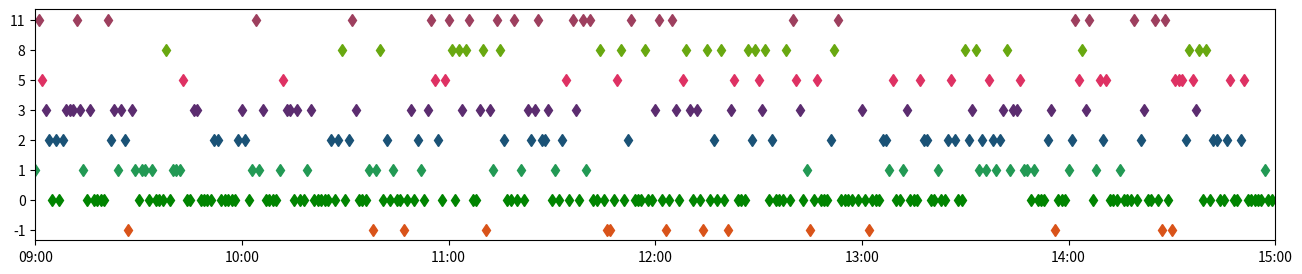

Recreate this plot in Python.
from random import sample

import numpy as np
import pandas as pd
import matplotlib.pyplot as plt
import matplotlib.dates as mdates

from datetime import datetime, timedelta

# Worker 1
m_a = np.array(sample(range(360), 14))
x_a = datetime(2022, 11, 10, 9, 0, 0) + m_a * timedelta(minutes=1)

m = np.setdiff1d(range(360), m_a)
print(type(m))
m_0 = np.random.choice(m, size=144, replace=False, p=None)
x_0 = datetime(2022, 11, 10, 9, 0, 0) + m_0 * timedelta(minutes=1)

m = np.union1d(m_a, m_0)
m = np.setdiff1d(range(360), m)
m_1 = np.random.choice(m, size=37, replace=False, p=None)
x_1 = datetime(2022, 11, 10, 9, 0, 0) + m_1 * timedelta(minutes=1)

m = np.union1d(m_a, np.union1d(m_0, m_1))
m = np.setdiff1d(range(360), m)
m_2 = np.random.choice(m, size=44, replace=False, p=None)
x_2 = datetime(2022, 11, 10, 9, 0, 0) + m_2 * timedelta(minutes=1)

m = np.union1d(m_a, np.union1d(m_0, np.union1d(m_1, m_2)))
m = np.setdiff1d(range(360), m)
m_3 = np.random.choice(m, size=44, replace=False, p=None)
x_3 = datetime(2022, 11, 10, 9, 0, 0) + m_3 * timedelta(minutes=1)

m = np.union1d(m_a, np.union1d(m_0, np.union1d(m_1, np.union1d(m_2, m_3))))
m = np.setdiff1d(range(360), m)
m_4 = np.random.choice(m, size=26, replace=False, p=None)
x_4 = datetime(2022, 11, 10, 9, 0, 0) + m_4 * timedelta(minutes=1)

m = np.union1d(m_a, np.union1d(m_0, np.union1d(m_1, np.union1d(m_2, np.union1d(m_3, m_4)))))
m = np.setdiff1d(range(360), m)
m_5 = np.random.choice(m, size=26, replace=False, p=None)
x_5 = datetime(2022, 11, 10, 9, 0, 0) + m_5 * timedelta(minutes=1)

m = np.union1d(m_a, np.union1d(m_0, np.union1d(m_1, np.union1d(m_2, np.union1d(m_3, np.union1d(m_4, m_5))))))
m = np.setdiff1d(range(360), m)
m_6 = np.random.choice(m, size=24, replace=False, p=None)
x_6 = datetime(2022, 11, 10, 9, 0, 0) + m_6 * timedelta(minutes=1)


fig, ax = plt.subplots(figsize=(16, 3))
ax.plot(x_a, 1*np.ones(x_a.shape), 'd', markerfacecolor='#D95319', markeredgecolor='#D95319')
ax.plot(x_0, 2*np.ones(x_0.shape), 'd', markerfacecolor='#008400', markeredgecolor='#008400')
ax.plot(x_1, 3*np.ones(x_1.shape), 'd', markerfacecolor='#229954', markeredgecolor='#229954')
ax.plot(x_2, 4*np.ones(x_2.shape), 'd', markerfacecolor='#1A5276', markeredgecolor='#1A5276')
ax.plot(x_3, 5*np.ones(x_3.shape), 'd', markerfacecolor='#5B2C6F', markeredgecolor='#5B2C6F')
ax.plot(x_4, 6*np.ones(x_4.shape), 'd', markerfacecolor='#DE3163', markeredgecolor='#DE3163')
ax.plot(x_5, 7*np.ones(x_5.shape), 'd', markerfacecolor='#68A810', markeredgecolor='#68A810')
ax.plot(x_6, 8*np.ones(x_6.shape), 'd', markerfacecolor='#9D3F5E', markeredgecolor='#9D3F5E')

#ax.set_ylim([0.75, 8.25])
ax.set_yticks(range(1, 9))
ax.set_yticklabels(['-1', '0', '1', '2', '3', '5', '8', '11'])
ax.set_xlim([datetime(2022, 11, 10, 9, 0, 0), datetime(2022, 11, 10, 15, 0, 0)])
ax.xaxis.set_major_formatter(mdates.DateFormatter('%H:%M'))

plt.show()
# datetick('x', 'HH:MM')
# set(gca, 'YTick', 1:8, 'YTickLabel', {'11', '8', '5', '3', '2', '1', '0', '-1'})
# set(gcf, 'color', 'w')

print(np.intersect1d(m_a, m_0))
print(np.intersect1d(np.union1d(m_a, m_0), m_1))
print(np.intersect1d(np.union1d(m_a, np.union1d(m_0, m_1)), m_2))
print(np.intersect1d(np.union1d(m_a, np.union1d(m_0, np.union1d(m_1, m_2))), m_3))
print(np.intersect1d(np.union1d(m_a, np.union1d(m_0, np.union1d(m_1, np.union1d(m_2, m_3)))), m_4))
print(np.intersect1d(np.union1d(m_a, np.union1d(m_0, np.union1d(m_1, np.union1d(m_2, np.union1d(m_3, m_4))))), m_5))
print(np.intersect1d(np.union1d(m_a, np.union1d(m_0, np.union1d(m_1, np.union1d(m_2, np.union1d(m_3, np.union1d(m_4, m_5)))))), m_6))


# # Worker 2
# m_a = sample(range(360), 14)
# x_a = datetime(2022, 11, 10, 9, 0, 0) + minutes(m_a)

# m = np.setdiff1d(range(360), m_a)
# m_0 = sample(m, 144)
# x_0 = datetime(2022, 11, 10, 9, 0, 0) + minutes(m_0)

# m = np.union1d(m_a, m_0)
# m = np.setdiff1d(range(360), m)
# m_1 = sample(m, 37)
# x_1 = datetime(2022, 11, 10, 9, 0, 0) + minutes(m_1)

# m = np.union1d(m_a, np.union1d(m_0, m_1))
# m = np.setdiff1d(range(360), m)
# m_2 = sample(m, 44)
# x_2 = datetime(2022, 11, 10, 9, 0, 0) + minutes(m_2)

# m = np.union1d(m_a, np.union1d(m_0, np.union1d(m_1, m_2)))
# m = np.setdiff1d(range(360), m)
# m_3 = sample(m, 44)
# x_3 = datetime(2022, 11, 10, 9, 0, 0) + minutes(m_3)

# m = np.union1d(m_a, np.union1d(m_0, np.union1d(m_1, np.union1d(m_2, m_3))))
# m = np.setdiff1d(range(360), m)
# m_4 = sample(m, 26)
# x_4 = datetime(2022, 11, 10, 9, 0, 0) + minutes(m_4)

# m = np.union1d(m_a, np.union1d(m_0, np.union1d(m_1, np.union1d(m_2, np.union1d(m_3, m_4)))))
# m = np.setdiff1d(range(360), m)
# m_5 = sample(m, 26)
# x_5 = datetime(2022, 11, 10, 9, 0, 0) + minutes(m_5)

# m = np.union1d(m_a, np.union1d(m_0, np.union1d(m_1, np.union1d(m_2, np.union1d(m_3, np.union1d(m_4, m_5))))))
# m = np.setdiff1d(range(360), m)
# m_6 = sample(m, 24)
# x_6 = datetime(2022, 11, 10, 9, 0, 0) + minutes(m_6)


# plt.plot(x_a, 8*ones(size(x_a)), 'o', 'MarkerFaceColor', '#77AC30', 'MarkerEdgeColor', '#77AC30')
# plt.plot(x_0  7*ones(size(x_0)), 'o', 'MarkerFaceColor', '#77AC30', 'MarkerEdgeColor', '#77AC30')
# plt.plot(x_1, 6*ones(size(x_1)), 'o', 'MarkerFaceColor', '#77AC30', 'MarkerEdgeColor', '#77AC30')
# plt.plot(x_2, 5*ones(size(x_2)), 'o', 'MarkerFaceColor', '#77AC30', 'MarkerEdgeColor', '#77AC30')
# plt.plot(x_3, 4*ones(size(x_3)), 'o', 'MarkerFaceColor', '#77AC30', 'MarkerEdgeColor', '#77AC30')
# plt.plot(x_4, 3*ones(size(x_4)), 'o', 'MarkerFaceColor', '#77AC30', 'MarkerEdgeColor', '#77AC30')
# plt.plot(x_5, 2*ones(size(x_5)), 'o', 'MarkerFaceColor', '#77AC30', 'MarkerEdgeColor', '#77AC30')
# plt.plot(x_6, 1*ones(size(x_6)), 'o', 'MarkerFaceColor', '#77AC30', 'MarkerEdgeColor', '#77AC30')

# hold off
# ylim([0 9])
# datetick('x', 'HH:MM')
# set(gca, 'YTick', 1:8, 'YTickLabel', {'11', '8', '5', '3', '2', '1', '0', '-1'})
# set(gcf, 'color', 'w')

# print(np.intersect1d(m_a, m_0))
# print(np.intersect1d(np.union1d(m_a, m_0), m_1))
# print(np.intersect1d(np.union1d(m_a, np.union1d(m_0, m_1)), m_2))
# print(np.intersect1d(np.union1d(m_a, np.union1d(m_0, np.union1d(m_1, m_2))), m_3))
# print(np.intersect1d(np.union1d(m_a, np.union1d(m_0, np.union1d(m_1, np.union1d(m_2, m_3)))), m_4))
# print(np.intersect1d(np.union1d(m_a, np.union1d(m_0, np.union1d(m_1, np.union1d(m_2, np.union1d(m_3, m_4))))), m_5))
# print(np.intersect1d(np.union1d(m_a, np.union1d(m_0, np.union1d(m_1, np.union1d(m_2, np.union1d(m_3, np.union1d(m_4, m_5)))))), m_6))


# # Worker 3
# m_a = sample(range(360), 14)
# x_a = datetime(2022, 11, 10, 9, 0, 0) + minutes(m_a)

# m = np.setdiff1d(range(360), m_a)
# m_0 = sample(m, 144)
# x_0 = datetime(2022, 11, 10, 9, 0, 0) + minutes(m_0)

# m = np.union1d(m_a, m_0)
# m = np.setdiff1d(range(360), m)
# m_1 = sample(m, 37)
# x_1 = datetime(2022, 11, 10, 9, 0, 0) + minutes(m_1)

# m = np.union1d(m_a, np.union1d(m_0, m_1))
# m = np.setdiff1d(range(360), m)
# m_2 = sample(m, 44)
# x_2 = datetime(2022, 11, 10, 9, 0, 0) + minutes(m_2)

# m = np.union1d(m_a, np.union1d(m_0, np.union1d(m_1, m_2)))
# m = np.setdiff1d(range(360), m)
# m_3 = sample(m, 44)
# x_3 = datetime(2022, 11, 10, 9, 0, 0) + minutes(m_3)

# m = np.union1d(m_a, np.union1d(m_0, np.union1d(m_1, np.union1d(m_2, m_3))))
# m = np.setdiff1d(range(360), m)
# m_4 = sample(m, 26)
# x_4 = datetime(2022, 11, 10, 9, 0, 0) + minutes(m_4)

# m = np.union1d(m_a, np.union1d(m_0, np.union1d(m_1, np.union1d(m_2, np.union1d(m_3, m_4)))))
# m = np.setdiff1d(range(360), m)
# m_5 = sample(m, 26)
# x_5 = datetime(2022, 11, 10, 9, 0, 0) + minutes(m_5)

# m = np.union1d(m_a, np.union1d(m_0, np.union1d(m_1, np.union1d(m_2, np.union1d(m_3, np.union1d(m_4, m_5))))))
# m = np.setdiff1d(range(360), m)
# m_6 = sample(m, 24)
# x_6 = datetime(2022, 11, 10, 9, 0, 0) + minutes(m_6)


# figure
# plt.plot(x_a, 8*ones(size(x_a)), 'o', 'MarkerFaceColor', '#0072BD', 'MarkerEdgeColor', '#0072BD')
# hold on
# plt.plot(x_0,  7*ones(size(x_0)), 'o', 'MarkerFaceColor', '#0072BD', 'MarkerEdgeColor', '#0072BD')
# plt.plot(x_1, 6*ones(size(x_1)), 'o', 'MarkerFaceColor', '#0072BD', 'MarkerEdgeColor', '#0072BD')
# plt.plot(x_2, 5*ones(size(x_2)), 'o', 'MarkerFaceColor', '#0072BD', 'MarkerEdgeColor', '#0072BD')
# plt.plot(x_3, 4*ones(size(x_3)), 'o', 'MarkerFaceColor', '#0072BD', 'MarkerEdgeColor', '#0072BD')
# plt.plot(x_4, 3*ones(size(x_4)), 'o', 'MarkerFaceColor', '#0072BD', 'MarkerEdgeColor', '#0072BD')
# plt.plot(x_5, 2*ones(size(x_5)), 'o', 'MarkerFaceColor', '#0072BD', 'MarkerEdgeColor', '#0072BD')
# plt.plot(x_6, 1*ones(size(x_6)), 'o', 'MarkerFaceColor', '#0072BD', 'MarkerEdgeColor', '#0072BD')

# hold off
# ylim([0 9])
# datetick('x', 'HH:MM')
# set(gca, 'YTick', 1:8, 'YTickLabel', {'11', '8', '5', '3', '2', '1', '0', '-1'})
# set(gcf, 'color', 'w')

# print(np.intersect1d(m_a, m_0))
# print(np.intersect1d(np.union1d(m_a, m_0), m_1))
# print(np.intersect1d(np.union1d(m_a, np.union1d(m_0, m_1)), m_2))
# print(np.intersect1d(np.union1d(m_a, np.union1d(m_0, np.union1d(m_1, m_2))), m_3))
# print(np.intersect1d(np.union1d(m_a, np.union1d(m_0, np.union1d(m_1, np.union1d(m_2, m_3)))), m_4))
# print(np.intersect1d(np.union1d(m_a, np.union1d(m_0, np.union1d(m_1, np.union1d(m_2, np.union1d(m_3, m_4))))), m_5))
# print(np.intersect1d(np.union1d(m_a, np.union1d(m_0, np.union1d(m_1, np.union1d(m_2, np.union1d(m_3, np.union1d(m_4, m_5)))))), m_6))